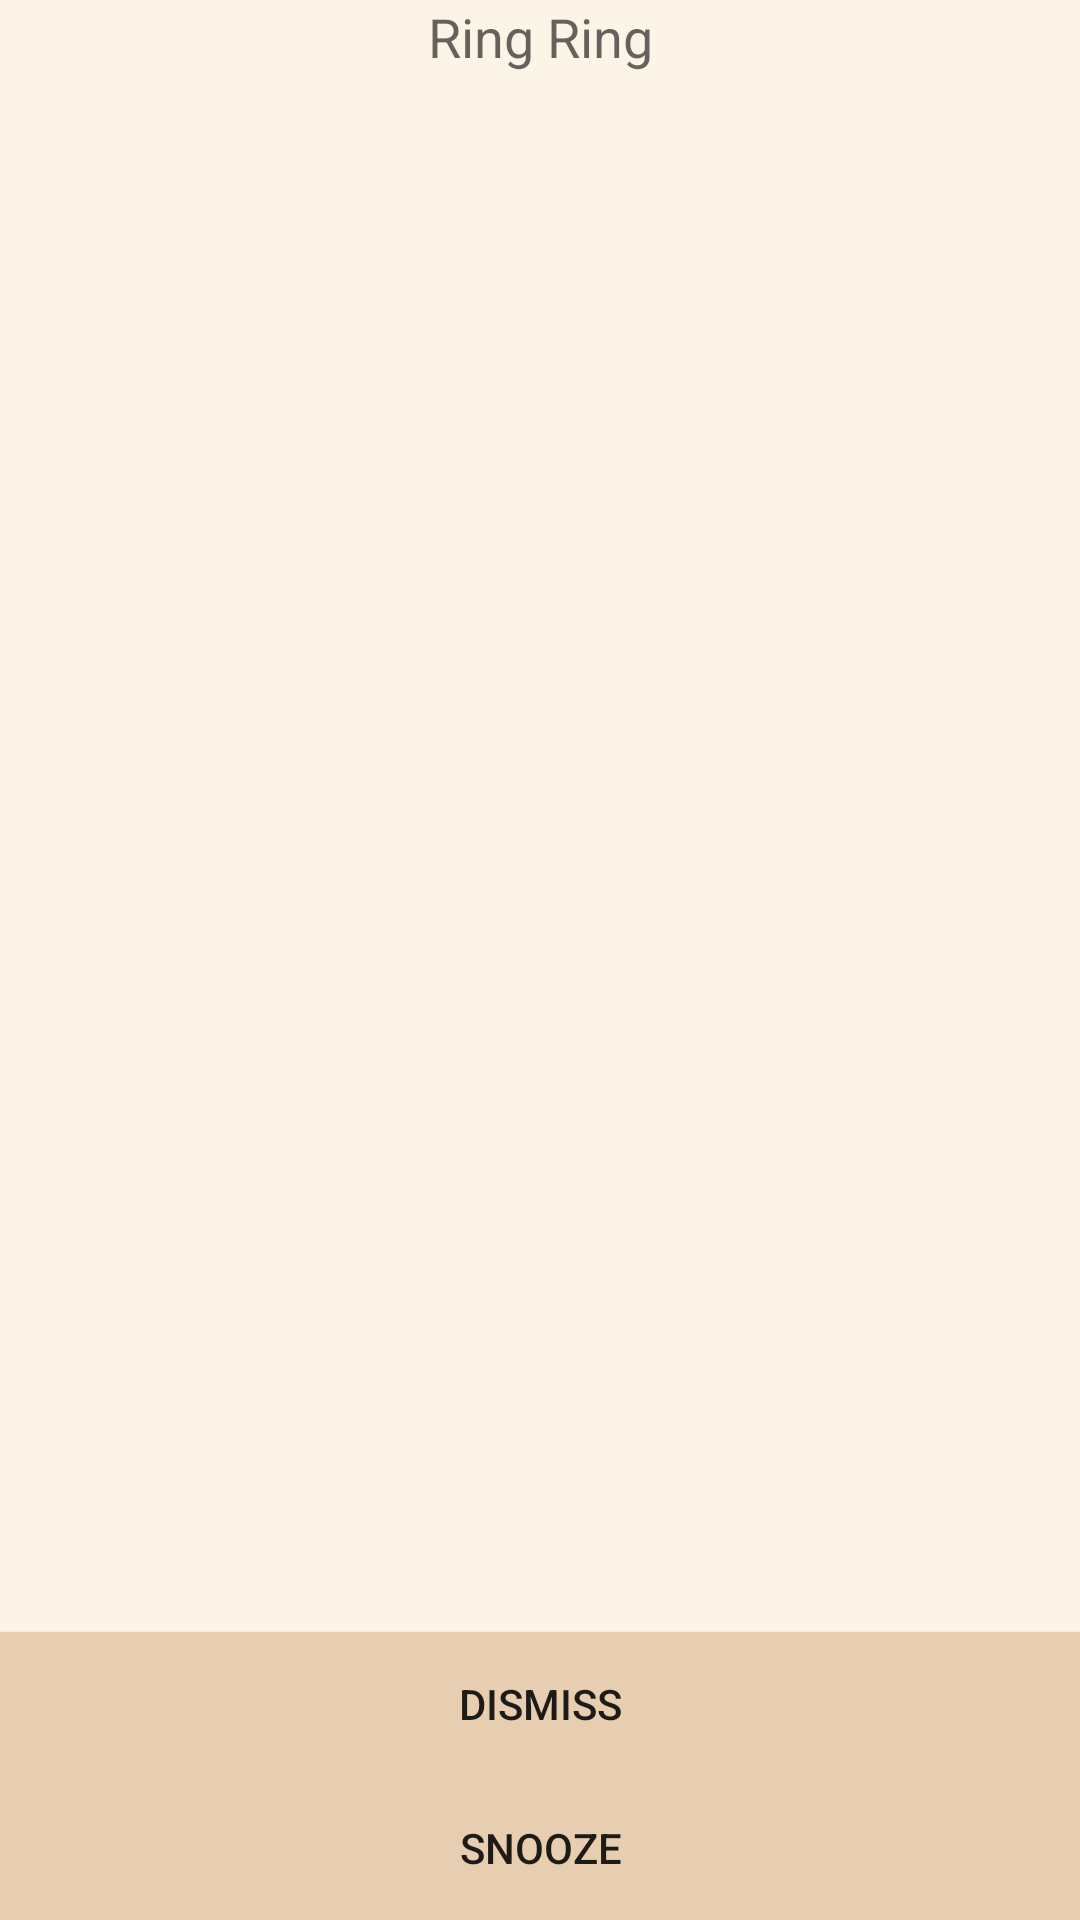

Here is an Android app screen rendered from its layout file. Give the layout XML and the strings, colors and styles it references.
<!-- AndroidManifest.xml: application theme Theme.SmartWakeUp -->
<!-- res/layout/activity_ring.xml -->
<?xml version="1.0" encoding="utf-8"?>
<androidx.constraintlayout.widget.ConstraintLayout xmlns:android="http://schemas.android.com/apk/res/android"
    xmlns:app="http://schemas.android.com/apk/res-auto"
    xmlns:tools="http://schemas.android.com/tools"
    android:id="@+id/linearLayout"
    android:layout_width="match_parent"
    android:layout_height="match_parent"
    android:background="@color/beige">

    <TextView
        android:id="@+id/textView"
        android:layout_width="0dp"
        android:layout_height="wrap_content"
        android:text="Ring Ring"
        android:textAlignment="center"
        android:textAppearance="@style/TextAppearance.AppCompat.Medium"
        app:layout_constraintEnd_toEndOf="parent"
        app:layout_constraintStart_toStartOf="parent"
        app:layout_constraintTop_toTopOf="parent" />

    <ImageView
        android:id="@+id/activity_ring_clock"
        android:layout_width="300dp"
        android:layout_height="300dp"
        app:layout_constraintBottom_toTopOf="@+id/activity_ring_dismiss"
        app:layout_constraintEnd_toEndOf="parent"
        app:layout_constraintStart_toStartOf="parent"
        app:layout_constraintTop_toBottomOf="@+id/textView"
        app:srcCompat="@drawable/ic_alarm_black_24dp"
        />

    <Button
        android:id="@+id/activity_ring_dismiss"
        android:layout_width="0dp"
        android:layout_height="wrap_content"
        android:text="Dismiss"
        app:layout_constraintBottom_toTopOf="@+id/activity_ring_snooze"
        app:layout_constraintEnd_toEndOf="parent"
        app:layout_constraintStart_toStartOf="parent"
        android:background="@color/lightbrown"/>

    <Button
        android:id="@+id/activity_ring_snooze"
        android:layout_width="0dp"
        android:layout_height="wrap_content"
        android:text="Snooze"
        app:layout_constraintBottom_toBottomOf="parent"
        app:layout_constraintEnd_toEndOf="parent"
        app:layout_constraintStart_toStartOf="parent"
        android:background="@color/lightbrown"/>

</androidx.constraintlayout.widget.ConstraintLayout>
<!-- resources referenced by this layout -->
<resources>
  <color name="beige">#FDF4E8</color>
  <color name="lightbrown">#e8ceb0</color>
  <style name="Theme.SmartWakeUp" parent="Theme.AppCompat.Light.NoActionBar">
          
          <item name="colorPrimary">@color/brown</item>
          <item name="colorPrimaryDark">@color/brown</item>
          <item name="colorAccent">@color/teal_200</item>
          
      </style>
  <color name="teal_200">#FF03DAC5</color>
</resources>
